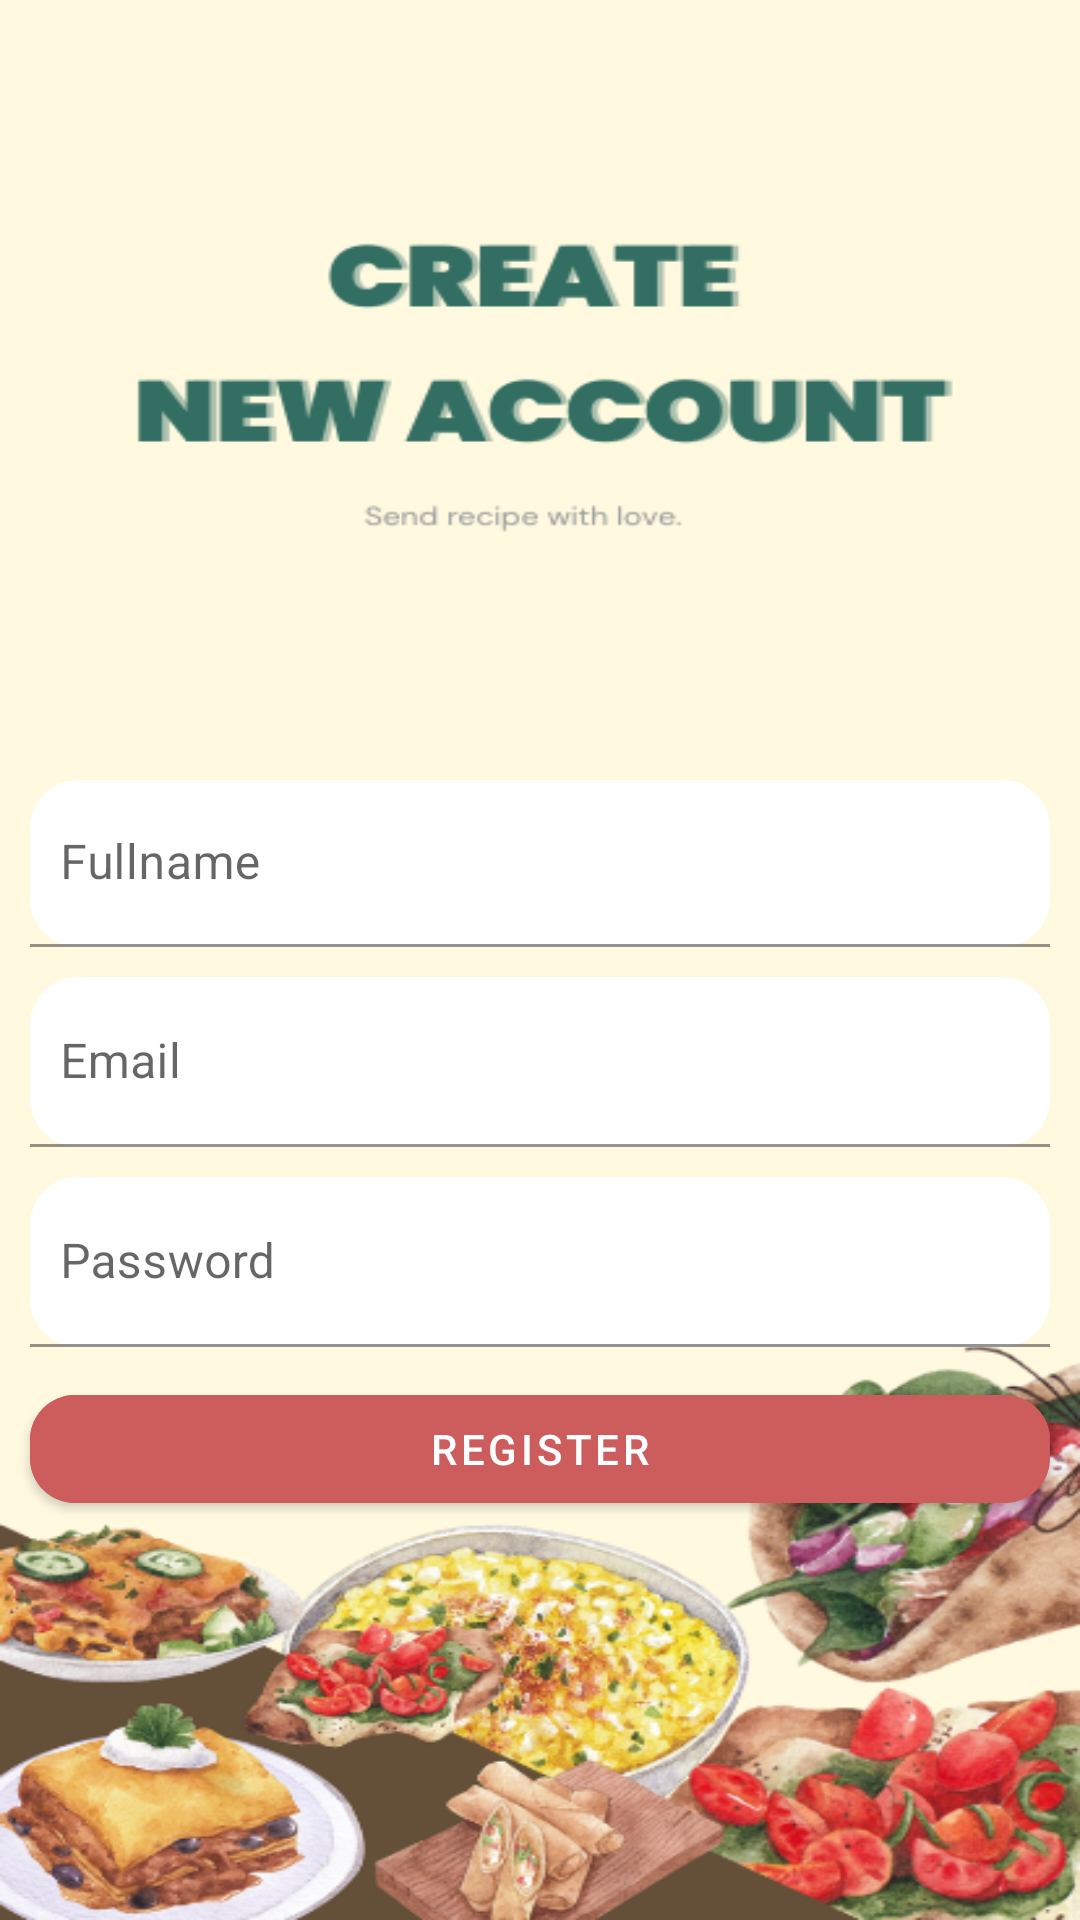

The Android layout XML behind this screen, and the referenced resources:
<!-- AndroidManifest.xml: application theme Theme.HomyRecipes -->
<!-- res/layout/fragment_register.xml -->
<?xml version="1.0" encoding="utf-8"?>
<androidx.constraintlayout.widget.ConstraintLayout xmlns:android="http://schemas.android.com/apk/res/android"
    xmlns:tools="http://schemas.android.com/tools"
    android:layout_width="match_parent"
    android:layout_height="match_parent"
    xmlns:app="http://schemas.android.com/apk/res-auto"
    tools:context=".RegisterFragment"
    android:background="@drawable/bg_register">

    <com.google.android.material.textfield.TextInputLayout
        android:id="@+id/il_fullname"
        android:layout_width="match_parent"
        android:layout_height="wrap_content"
        app:layout_constraintStart_toStartOf="parent"
        app:layout_constraintTop_toTopOf="parent"
        android:paddingTop="250dp"
        android:layout_margin="10dp"
        app:boxCornerRadiusBottomEnd="16dp"
        app:boxCornerRadiusBottomStart="16dp"
        app:boxCornerRadiusTopEnd="16dp"
        app:boxCornerRadiusTopStart="16dp">

        <com.google.android.material.textfield.TextInputEditText
            android:id="@+id/et_fullname"
            android:layout_width="match_parent"
            android:layout_height="wrap_content"
            android:hint="@string/et_fullname"
            android:backgroundTint="@color/white"
            android:paddingLeft="10dp"
            android:inputType="textEmailAddress"
            tools:ignore="MissingConstraints" />
    </com.google.android.material.textfield.TextInputLayout>

    <com.google.android.material.textfield.TextInputLayout
        android:id="@+id/il_email"
        android:layout_width="match_parent"
        android:layout_height="wrap_content"
        app:layout_constraintStart_toStartOf="parent"
        app:layout_constraintTop_toBottomOf="@id/il_fullname"
        android:layout_margin="10dp"
        app:boxCornerRadiusBottomEnd="16dp"
        app:boxCornerRadiusBottomStart="16dp"
        app:boxCornerRadiusTopEnd="16dp"
        app:boxCornerRadiusTopStart="16dp">

        <com.google.android.material.textfield.TextInputEditText
            android:id="@+id/et_mail"
            android:layout_width="match_parent"
            android:layout_height="wrap_content"
            android:hint="@string/et_email"
            android:backgroundTint="@color/white"
            android:paddingLeft="10dp"
            android:paddingTop="25dp"
            android:inputType="textEmailAddress"
            tools:ignore="MissingConstraints" />
    </com.google.android.material.textfield.TextInputLayout>

    <com.google.android.material.textfield.TextInputLayout
        android:id="@+id/il_password"
        android:layout_width="match_parent"
        android:layout_height="wrap_content"
        app:layout_constraintStart_toStartOf="parent"
        app:layout_constraintTop_toBottomOf="@id/il_email"
        android:layout_margin="10dp"
        app:boxCornerRadiusBottomEnd="16dp"
        app:boxCornerRadiusBottomStart="16dp"
        app:boxCornerRadiusTopEnd="16dp"
        app:boxCornerRadiusTopStart="16dp">

        <com.google.android.material.textfield.TextInputEditText
            android:id="@+id/et_passcode"
            android:layout_width="match_parent"
            android:layout_height="wrap_content"
            android:hint="@string/et_password"
            android:backgroundTint="@color/white"
            android:paddingLeft="10dp"
            android:paddingTop="25dp"
            android:inputType="textPassword"
            tools:ignore="MissingConstraints" />
    </com.google.android.material.textfield.TextInputLayout>

    <com.google.android.material.button.MaterialButton
        android:id="@+id/btn_regist"
        android:layout_width="match_parent"
        android:layout_height="wrap_content"
        android:text="@string/btn_regist"
        app:layout_constraintStart_toStartOf="parent"
        app:layout_constraintTop_toBottomOf="@id/il_password"
        android:backgroundTint="#CD5C5C"
        android:layout_margin="10dp"
        app:cornerRadius="15dp"/>

</androidx.constraintlayout.widget.ConstraintLayout>
<!-- resources referenced by this layout -->
<resources>
  <!-- drawable bg_register: png bitmap (drawable, 210560 bytes) -->
  <string name="btn_regist">Register</string>
  <string name="et_email">Email</string>
  <string name="et_fullname">Fullname</string>
  <string name="et_password">Password</string>
  <style name="Theme.HomyRecipes" parent="Theme.MaterialComponents.DayNight.NoActionBar">
          
          <item name="colorPrimary">@color/purple_500</item>
          <item name="colorPrimaryVariant">@color/purple_700</item>
          <item name="colorOnPrimary">@color/white</item>
          
          <item name="colorSecondary">@color/teal_200</item>
          <item name="colorSecondaryVariant">@color/teal_700</item>
          <item name="colorOnSecondary">@color/black</item>
          
          <item name="android:statusBarColor">?attr/colorPrimaryVariant</item>
          
      </style>
  <!-- not gathered from this repository: default colours our renderer supplied (Android Studio template values) -->
  <color name="purple_500">#FF6200EE</color>
  <color name="purple_700">#FF3700B3</color>
  <color name="teal_200">#FF03DAC5</color>
  <color name="teal_700">#FF018786</color>
  <color name="black">#FF000000</color>
  <color name="white">#FFFFFFFF</color>
</resources>
